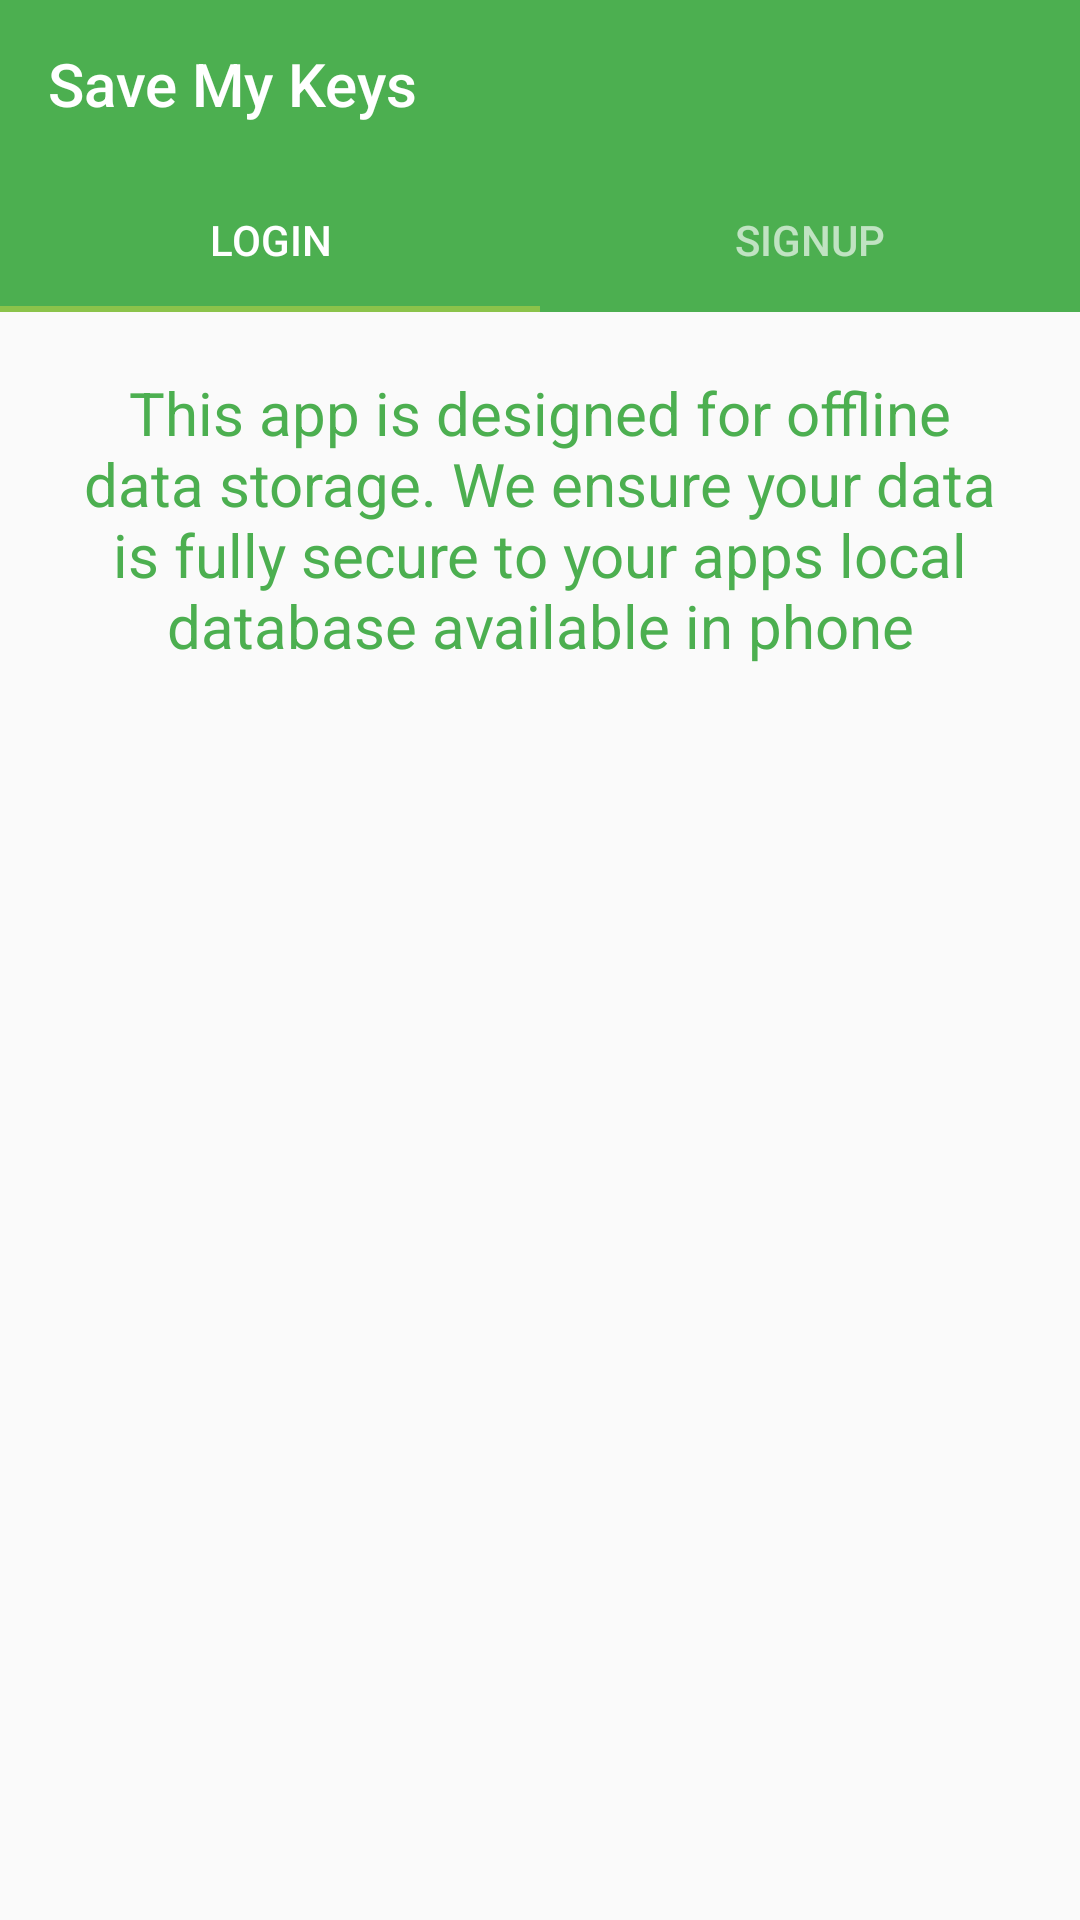

The Android layout XML behind this screen, and the referenced resources:
<!-- AndroidManifest.xml: application theme AppTheme -->
<!-- res/layout/activity_login_sign_up.xml -->
<?xml version="1.0" encoding="utf-8"?>
<RelativeLayout xmlns:android="http://schemas.android.com/apk/res/android"
    xmlns:app="http://schemas.android.com/apk/res-auto"
    android:layout_width="match_parent"
    android:layout_height="match_parent">

    <androidx.appcompat.widget.Toolbar
        android:id="@+id/toolbarAddKey"
        android:layout_width="match_parent"
        android:layout_height="?attr/actionBarSize"
        android:background="?attr/colorPrimary"
        app:popupTheme="@style/AppTheme.PopupOverlay"
        app:title="@string/app_name"
        app:titleTextColor="@color/colorWhite" />

    <com.google.android.material.tabs.TabLayout
        android:id="@+id/tabMode"
        android:layout_width="match_parent"
        android:layout_height="wrap_content"
        android:layout_below="@+id/toolbarAddKey"
        android:background="@color/colorPrimary"
        app:tabSelectedTextColor="@color/colorWhite"
        app:tabTextColor="#A6FFFFFF">

        <com.google.android.material.tabs.TabItem
            android:id="@+id/tabLogin"
            android:layout_width="wrap_content"
            android:layout_height="wrap_content"
            android:text="@string/login" />

        <com.google.android.material.tabs.TabItem
            android:id="@+id/tabSignUp"
            android:layout_width="wrap_content"
            android:layout_height="wrap_content"
            android:text="@string/signup" />

    </com.google.android.material.tabs.TabLayout>

    <TextView
        android:id="@+id/tvMessage"
        android:layout_width="match_parent"
        android:layout_height="wrap_content"
        android:layout_below="@+id/tabMode"
        android:layout_margin="@dimen/dimen_20dp"
        android:gravity="center"
        android:text="@string/this_app_is_designed_for_offline_data_storage_we_ensure_your_data_is_fully_secure_to_your_apps_local_database_available_in_phone"
        android:textColor="@color/colorPrimary"
        android:textSize="@dimen/dimen_20sp" />

    <androidx.viewpager.widget.ViewPager
        android:id="@+id/viewPagerLoginSignUp"
        android:layout_width="match_parent"
        android:layout_height="match_parent"
        android:layout_below="@+id/tvMessage"
        android:foregroundGravity="center">

    </androidx.viewpager.widget.ViewPager>
</RelativeLayout>
<!-- resources referenced by this layout -->
<resources>
  <color name="colorPrimary">#4CAF50</color>
  <color name="colorWhite">#FFFFFF</color>
  <dimen name="dimen_20dp">20dp</dimen>
  <dimen name="dimen_20sp">20sp</dimen>
  <string name="app_name">Save My Keys</string>
  <string name="login">Login</string>
  <string name="signup">SignUp</string>
  <string name="this_app_is_designed_for_offline_data_storage_we_ensure_your_data_is_fully_secure_to_your_apps_local_database_available_in_phone">This app is designed for offline data storage. We ensure your data is fully secure to your apps local database available in phone</string>
  <style name="AppTheme.PopupOverlay" parent="ThemeOverlay.AppCompat.Light" />
  <style name="AppTheme" parent="Theme.AppCompat.Light.NoActionBar">
          
          <item name="colorPrimary">@color/colorPrimary</item>
          <item name="colorPrimaryDark">@color/colorPrimaryDark</item>
          <item name="colorAccent">@color/colorAccent</item>
      </style>
  <color name="colorPrimaryDark">#388E3C</color>
  <color name="colorAccent">#8BC34A</color>
</resources>
